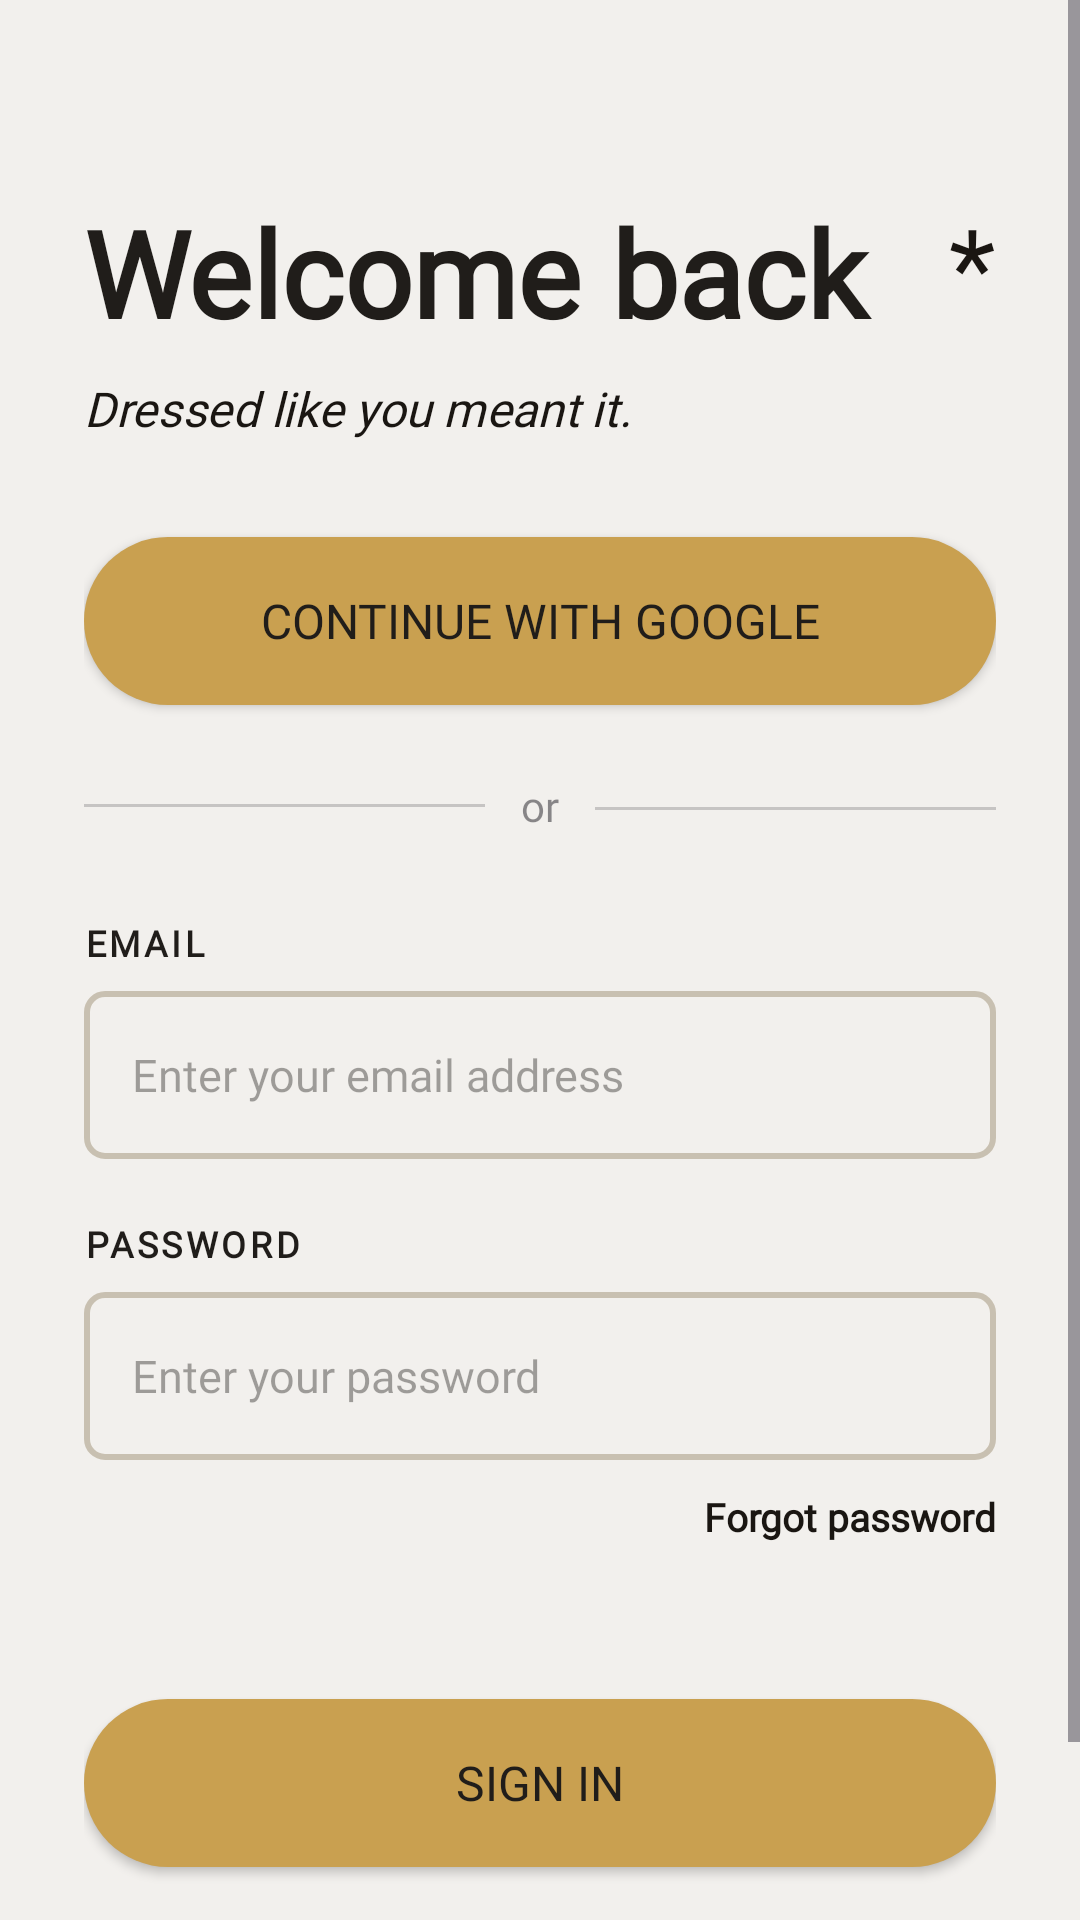

Produce the Android XML layout that renders to this screen, including the resource entries it uses.
<!-- AndroidManifest.xml: application theme Theme.Everyn -->
<!-- res/layout/activity_login.xml -->
<?xml version="1.0" encoding="utf-8"?>
<ScrollView
    xmlns:android="http://schemas.android.com/apk/res/android"
    xmlns:app="http://schemas.android.com/apk/res-auto"
    xmlns:tools="http://schemas.android.com/tools"
    android:layout_height="match_parent"
    android:layout_width="match_parent"
    android:background="@color/colorBackground"
    android:fillViewport="true">

    <androidx.constraintlayout.widget.ConstraintLayout
        android:layout_width="match_parent"
        android:layout_height="wrap_content"
        android:paddingHorizontal="28dp"
        android:paddingTop="64dp"
        android:paddingBottom="40dp">

        
        <TextView
            android:id="@+id/tvStar"
            android:layout_width="wrap_content"
            android:layout_height="wrap_content"
            android:text="*"
            android:textColor="@color/colorTextPrimary"
            android:textSize="36sp"
            app:layout_constraintEnd_toEndOf="parent"
            app:layout_constraintTop_toTopOf="@id/tvTitle"/>

        
        <TextView
            android:id="@+id/tvTitle"
            android:layout_width="0dp"
            android:layout_height="wrap_content"
            android:text="Welcome back"
            android:textColor="@color/colorSurface"
            android:textSize="40sp"
            android:fontFamily="@font/cormorant_garamond"
            android:textStyle="bold"
            app:layout_constraintEnd_toStartOf="@id/tvStar"
            app:layout_constraintStart_toStartOf="parent"
            app:layout_constraintTop_toTopOf="parent"/>

        
        <TextView
            android:id="@+id/tvSlogan"
            android:layout_width="0dp"
            android:layout_height="wrap_content"
            android:layout_marginTop="8dp"
            android:text="Dressed like you meant it."
            android:textColor="@color/colorTextPrimary"
            android:textSize="16sp"
            android:textStyle="italic"
            android:fontFamily="@font/cormorant_garamond"
            app:layout_constraintStart_toStartOf="parent"
            app:layout_constraintEnd_toEndOf="parent"
            app:layout_constraintTop_toBottomOf="@id/tvTitle"/>

        <Button
            android:id="@+id/btnGoogle"
            android:layout_width="0dp"
            android:layout_height="56dp"
            android:layout_marginTop="32dp"
            android:background="@drawable/bg_btn_gold"
            android:fontFamily="@font/outfit"
            android:text="Continue with Google"
            android:textColor="@color/colorSurface"
            android:textSize="16sp"
            app:cornerRadius="28dp"
            app:layout_constraintEnd_toEndOf="parent"
            app:layout_constraintStart_toStartOf="parent"
            app:layout_constraintTop_toBottomOf="@id/tvSlogan" />

        
        <View
            android:id="@+id/dividerLeft"
            android:layout_width="0dp"
            android:layout_height="1dp"
            android:layout_marginTop="24dp"
            android:background="?attr/colorOnSurface"
            android:alpha="0.2"
            app:layout_constraintBottom_toBottomOf="@id/tvOr"
            app:layout_constraintEnd_toStartOf="@id/tvOr"
            app:layout_constraintStart_toStartOf="parent"
            app:layout_constraintTop_toBottomOf="@id/btnGoogle" />

        <TextView
            android:id="@+id/tvOr"
            android:layout_width="wrap_content"
            android:layout_height="wrap_content"
            android:layout_marginTop="24dp"
            android:paddingHorizontal="12dp"
            android:text="or"
            android:textColor="?attr/colorOnSurface"
            android:textSize="14sp"
            android:alpha="0.5"
            android:fontFamily="@font/outfit"
            app:layout_constraintEnd_toStartOf="@id/dividerRight"
            app:layout_constraintStart_toEndOf="@id/dividerLeft"
            app:layout_constraintTop_toBottomOf="@id/btnGoogle" />

        <View
            android:id="@+id/dividerRight"
            android:layout_width="0dp"
            android:layout_height="1dp"
            android:alpha="0.2"
            android:background="?attr/colorOnSurface"
            app:layout_constraintBottom_toBottomOf="@id/tvOr"
            app:layout_constraintEnd_toEndOf="parent"
            app:layout_constraintStart_toEndOf="@id/tvOr"
            app:layout_constraintTop_toBottomOf="@id/btnGoogle"
            app:layout_constraintVertical_bias="0.809" />

        
        <TextView
            android:id="@+id/tvEmailLabel"
            android:layout_width="0dp"
            android:layout_height="wrap_content"
            android:layout_marginTop="28dp"
            android:text="EMAIL"
            android:textColor="@color/colorSurface"
            android:textSize="12sp"
            android:letterSpacing="0.1"
            android:fontFamily="@font/outfit"
            android:textStyle="bold"
            app:layout_constraintEnd_toEndOf="parent"
            app:layout_constraintStart_toStartOf="parent"
            app:layout_constraintTop_toBottomOf="@id/tvOr"/>

        
        <EditText
            android:id="@+id/etEmail"
            android:layout_width="0dp"
            android:layout_height="56dp"
            android:layout_marginTop="8dp"
            android:background="@drawable/bg_input_field"
            android:hint="Enter your email address"
            android:textColorHint="@color/colorSurface"
            android:alpha="0.4"
            android:paddingHorizontal="16dp"
            android:inputType="textEmailAddress"
            android:textColor="@color/colorSurface"
            android:textSize="15sp"
            android:fontFamily="@font/outfit"
            app:layout_constraintEnd_toEndOf="parent"
            app:layout_constraintStart_toStartOf="parent"
            app:layout_constraintTop_toBottomOf="@id/tvEmailLabel" />

        
        <TextView
            android:id="@+id/tvPasswordLabel"
            android:layout_width="0dp"
            android:layout_height="wrap_content"
            android:layout_marginTop="20dp"
            android:text="PASSWORD"
            android:textColor="@color/colorSurface"
            android:textSize="12sp"
            android:letterSpacing="0.1"
            android:fontFamily="@font/outfit"
            android:textStyle="bold"
            app:layout_constraintEnd_toEndOf="parent"
            app:layout_constraintStart_toStartOf="parent"
            app:layout_constraintTop_toBottomOf="@id/etEmail"/>

        
        <EditText
            android:id="@+id/etPassword"
            android:layout_width="0dp"
            android:layout_height="56dp"
            android:layout_marginTop="8dp"
            android:background="@drawable/bg_input_field"
            android:hint="Enter your password"
            android:textColorHint="@color/colorSurface"
            android:alpha="0.4"
            android:paddingHorizontal="16dp"
            android:inputType="textPassword"
            android:textColor="@color/colorSurface"
            android:textSize="15sp"
            android:fontFamily="@font/outfit"
            app:layout_constraintEnd_toEndOf="parent"
            app:layout_constraintStart_toStartOf="parent"
            app:layout_constraintTop_toBottomOf="@id/tvPasswordLabel" />

        
        <TextView
            android:id="@+id/tvForgotPassword"
            android:layout_width="wrap_content"
            android:layout_height="wrap_content"
            android:layout_marginTop="10dp"
            android:text="Forgot password"
            android:textColor="@color/colorTextPrimary"
            android:textSize="13sp"
            android:fontFamily="@font/outfit"
            android:textStyle="bold"
            android:clickable="true"
            android:focusable="true"
            app:layout_constraintEnd_toEndOf="parent"
            app:layout_constraintTop_toBottomOf="@id/etPassword"/>

        
        <Button
            android:id="@+id/btnSignIn"
            android:layout_width="0dp"
            android:layout_height="56dp"
            android:layout_marginTop="52dp"
            android:background="@drawable/bg_btn_gold"
            android:fontFamily="@font/outfit"
            android:textColor="@color/colorSurface"
            android:text="Sign In"
            android:textSize="16sp"
            app:cornerRadius="28dp"
            app:layout_constraintEnd_toEndOf="parent"
            app:layout_constraintStart_toStartOf="parent"
            app:layout_constraintTop_toBottomOf="@id/tvForgotPassword" />

        
        <TextView
            android:id="@+id/tvCreateAccount"
            android:layout_width="0dp"
            android:layout_height="wrap_content"
            android:layout_marginTop="24dp"
            android:gravity="center"
            android:text="Don\'t have an account? Create one"
            android:textColor="@color/colorSurface"
            android:textSize="14sp"
            android:fontFamily="@font/outfit"
            app:layout_constraintEnd_toEndOf="parent"
            app:layout_constraintStart_toStartOf="parent"
            app:layout_constraintTop_toBottomOf="@id/btnSignIn"/>
    </androidx.constraintlayout.widget.ConstraintLayout>
</ScrollView>
<!-- resources referenced by this layout -->
<resources>
  <color name="colorBackground">#F2F0ED</color>
  <color name="colorSurface">#201D1A</color>
  <color name="colorTextPrimary">#1A1612</color>
  <!-- drawable bg_btn_gold (drawable) -->
  <?xml version="1.0" encoding="utf-8"?>
  <selector xmlns:android="http://schemas.android.com/apk/res/android">
  
      
      <item android:state_pressed="true">
          <shape android:shape="rectangle">
              <solid android:color="@color/gold_muted"/>
              <corners android:radius="100dp"/>
          </shape>
      </item>
  
      
      <item>
          <shape android:shape="rectangle">
              <solid android:color="@color/gold_core"/>
              <corners android:radius="100dp"/>
          </shape>
      </item>
  
  </selector>
  <!-- drawable bg_input_field (drawable) -->
  <?xml version="1.0" encoding="utf-8"?>
  <shape xmlns:android="http://schemas.android.com/apk/res/android"
      android:shape="rectangle">
      <stroke
          android:width="2dp"
          android:color="@color/colorGoldMuted"/>
  
      <corners
          android:radius="6dp"/>
  
  </shape>
  <style name="Theme.Everyn" parent="Base.Theme.Everyn" />
  <color name="gold_muted">#A07B38</color>
  <color name="gold_core">#C9A050</color>
  <color name="colorGoldMuted">#8C7B5A</color>
  <style name="Base.Theme.Everyn" parent="Theme.Material3.DayNight.NoActionBar">
          
          
  
          <item name="colorPrimary">@color/gold_core</item>
          <item name="colorPrimaryVariant">@color/gold_muted</item>
          <item name="colorOnPrimary">@color/white</item>
      </style>
  <color name="white">#FFFFFFFF</color>
</resources>
